Run: headless pygame with SDL's dummy video driver; simulated clock (each Clock.tick advances the game by its frame time, no real sleeping); random seed 0; keys injected as events and as key.get_pressed() state; no mouse input.
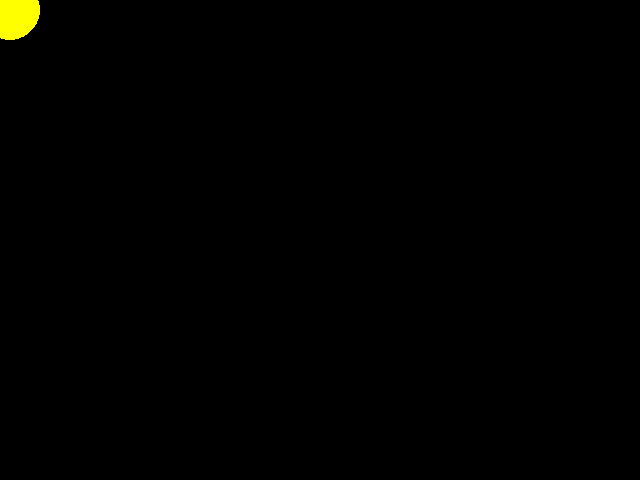
Frame 1 of 4 · flips 1–60 · no input
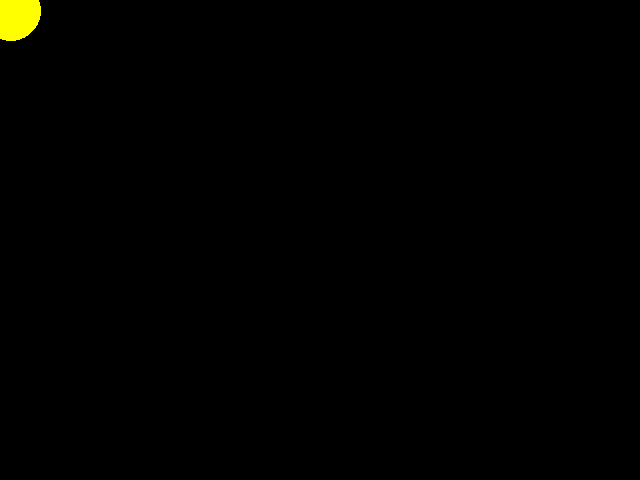
Frame 2 of 4 · flips 61–180 · tapped SPACE, RETURN · held RIGHT (→), D
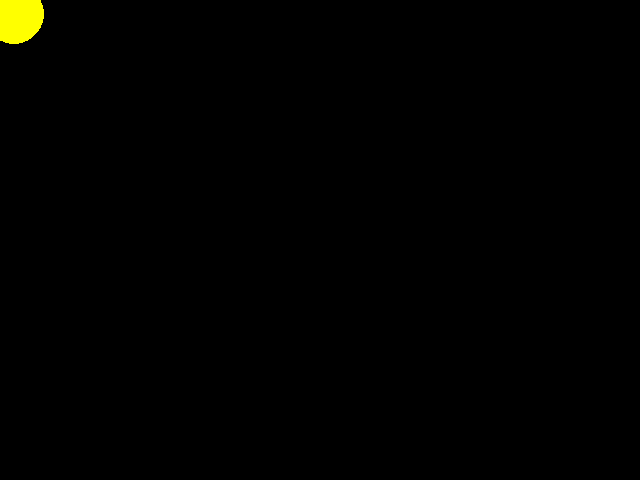
Frame 3 of 4 · flips 181–300 · held DOWN (↓), S
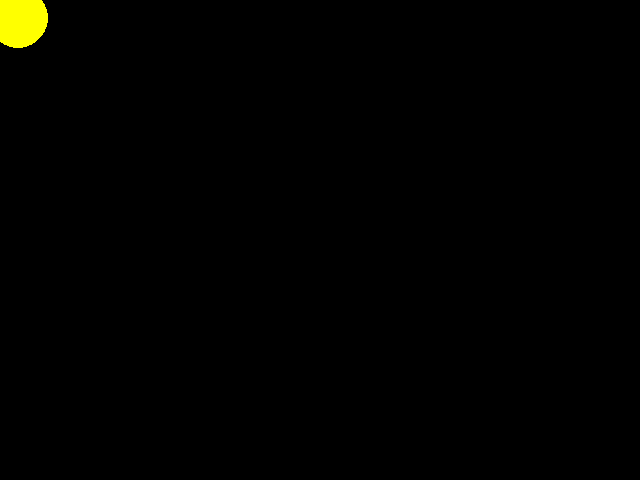
Frame 4 of 4 · flips 301–420 · held LEFT (←), A, UP (↑), W

The pygame program that drew these frames:

import pygame

amarelo = (255,255,0)
preto = (0,0,0)
velocidade = 0.0001
raio = 30
pygame.init()


tela = pygame.display.set_mode((640,480),0)
x = 10
y = 10
velocidade_x = velocidade
velocidade_y = velocidade


while True:
            #Calcula regras
            
            x += velocidade_x
            y += velocidade_y

            if x + raio > 640:
                        velocidade_x -= velocidade

            if x - raio < 0:
                        velocidade_x += velocidade
            
            if y + raio > 480:
                        velocidade_y -= velocidade
            
            if y - raio < 0:
                        velocidade_y += velocidade

            # Pinta a tela
           
           
            tela.fill((preto))
            pygame.draw.circle(tela,amarelo, (int(x),int(y)), raio, 0)
            pygame.display.update()
            
            
            # Eventos do usuário
            for e in pygame.event.get():
                        if e.type == pygame.QUIT:
                                    exit()

# Imprimindo objetos na tela com a lib Pygame
